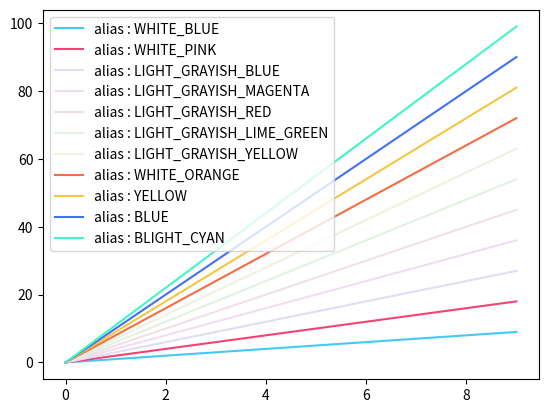

This figure's Python source:
from dataclasses import dataclass, asdict, astuple


@dataclass
class MyColor:
    # NOTE ： 型定義をしないと__dict__で取り出せないので注意
    WHITE_BLUE: str = "#43caf4"
    WHITE_PINK: str = "#f44372"
    LIGHT_GRAYISH_BLUE: str = "#dddff3"
    LIGHT_GRAYISH_MAGENTA: str = "#f1ddf3"
    LIGHT_GRAYISH_RED: str = "#f1e2e1"
    LIGHT_GRAYISH_LIME_GREEN: str = "#e1f1e2"
    LIGHT_GRAYISH_YELLOW: str = "#f0f1e1"
    WHITE_ORANGE: str = "#f46d43"
    YELLOW: str = "#f4c643"
    BLUE: str = "#4371f4"
    BLIGHT_CYAN: str = "#43f4c6"


if __name__ == "__main__":
    import matplotlib.pyplot as plt
    import numpy as np

    my_color = MyColor()
    for counter, (alias, color) in enumerate(my_color.__dict__.items()):
        if not callable(color):
            x = np.arange(10)
            y = x * (counter + 1)
            plt.plot(x, y, c=color, label=f"alias : {alias}")
    plt.legend()
    plt.show()
